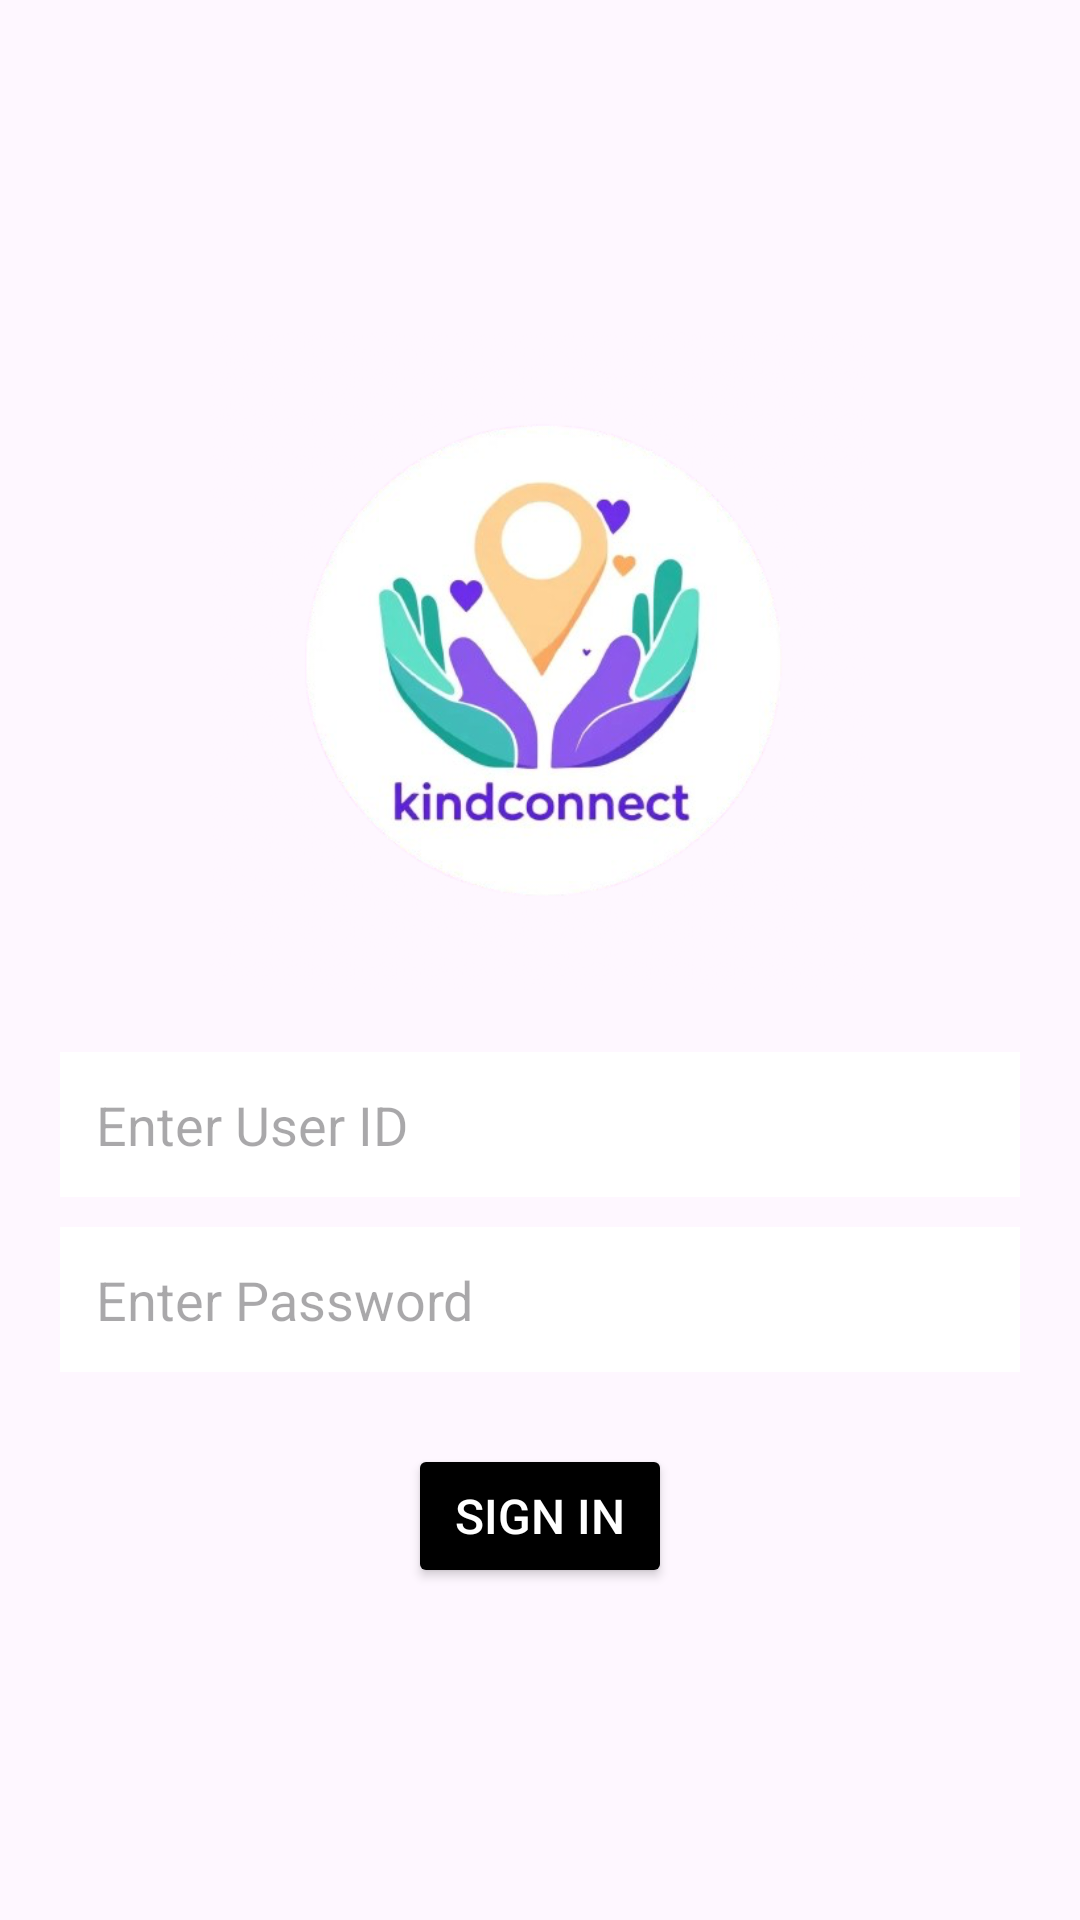

Reconstruct the res/layout file that produces this screen, plus the resources it refers to.
<!-- AndroidManifest.xml: application theme Theme.Material3.DayNight.NoActionBar -->
<!-- res/layout/activity_profile.xml -->
<?xml version="1.0" encoding="utf-8" ?>
<LinearLayout
    xmlns:android="http://schemas.android.com/apk/res/android"
    android:orientation="vertical"
    android:gravity="center"
    android:padding="20dp"
    android:layout_width="match_parent"
    android:layout_height="match_parent">

    <ImageView
        android:id="@+id/imageView"
        android:layout_width="220dp"
        android:layout_height="220dp"
        android:src="@drawable/kindconnect_logo"
        android:adjustViewBounds="true"
        android:scaleType="fitCenter" />

    <EditText
        android:id="@+id/userIDInput"
        android:hint="Enter User ID"
        android:padding="12dp"
        android:background="#FFFFFF"
        android:layout_marginTop="20dp"
        android:layout_width="match_parent"
        android:layout_height="wrap_content" />

    <EditText
        android:id="@+id/passwordInput"
        android:hint="Enter Password"
        android:inputType="textPassword"
        android:padding="12dp"
        android:background="#FFFFFF"
        android:layout_marginTop="10dp"
        android:layout_width="match_parent"
        android:layout_height="wrap_content" />

    <Button
        android:id="@+id/signInButton"
        android:text="Sign In"
        android:textSize="16sp"
        android:padding="12dp"
        android:layout_marginTop="24dp"
        android:backgroundTint="#000000"
        android:textColor="#FFFFFF"
        android:layout_width="wrap_content"
        android:layout_height="wrap_content" />
</LinearLayout>
<!-- resources referenced by this layout -->
<resources>
  <!-- drawable kindconnect_logo: png bitmap (drawable, 206289 bytes) -->
</resources>
